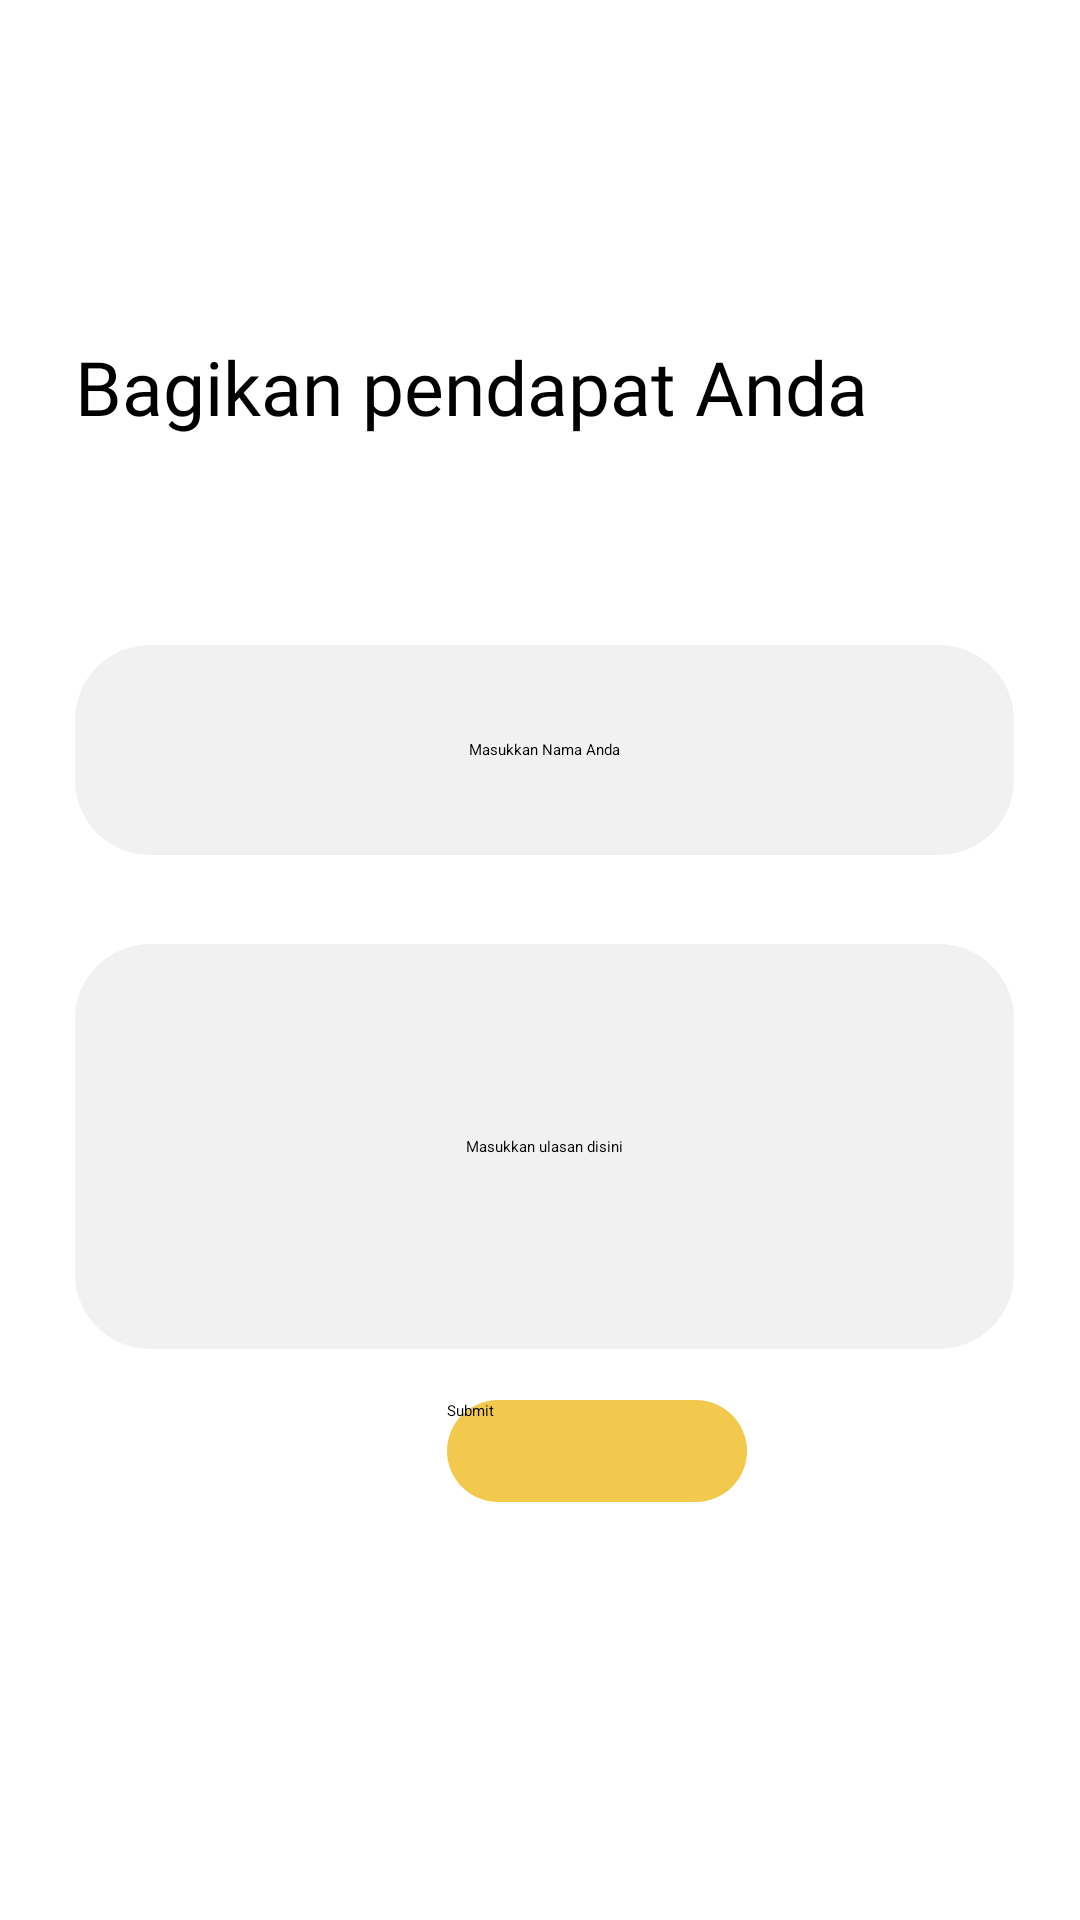

Produce the Android XML layout that renders to this screen, including the resource entries it uses.
<!-- AndroidManifest.xml: application theme Theme.Testimoniidi -->
<!-- res/layout/add_review.xml -->
<?xml version="1.0" encoding="utf-8"?>
<RelativeLayout xmlns:android="http://schemas.android.com/apk/res/android"
    xmlns:app="http://schemas.android.com/apk/res-auto"
    xmlns:tools="http://schemas.android.com/tools"
    android:layout_width="match_parent"
    android:layout_height="match_parent"
    tools:context=".AddReview">

    <ImageView
        android:id="@+id/back_arrow"
        android:layout_width="wrap_content"
        android:layout_height="wrap_content"
        android:layout_marginStart="15dp"
        android:layout_marginTop="20dp"
        android:background="@null"
        android:src="@drawable/ic_baseline_arrow_back_24"
        app:layout_constraintStart_toStartOf="parent"
        app:layout_constraintTop_toTopOf="parent" />

    <TextView
        android:id="@+id/Judul"
        android:layout_width="wrap_content"
        android:layout_height="wrap_content"
        android:layout_alignParentStart="true"
        android:layout_marginStart="25dp"
        android:layout_marginTop="112dp"
        android:layout_marginEnd="18dp"
        android:fontFamily="@font/open_sans_light"
        android:gravity="center"
        android:text="Bagikan pendapat Anda"
        android:textColor="#000000"
        android:textSize="25sp"
        app:layout_constraintEnd_toEndOf="parent"
        app:layout_constraintHorizontal_bias="0.0"
        app:layout_constraintStart_toStartOf="parent"
        app:layout_constraintTop_toTopOf="parent" />

    <EditText
        android:id="@+id/text_box_nama"
        android:layout_width="match_parent"
        android:layout_height="70dp"
        android:layout_alignStart="@+id/text_box_ulasan"
        android:layout_alignTop="@+id/text_box_ulasan"
        android:layout_alignEnd="@+id/text_box_ulasan"
        android:layout_marginTop="-100dp"
        android:background="@drawable/bg_txt_box"
        android:gravity="center"
        android:hint="Masukkan Nama Anda" />

    <EditText
        android:id="@+id/text_box_ulasan"
        android:layout_width="match_parent"
        android:layout_height="135dp"
        android:layout_below="@id/Judul"
        android:layout_alignParentStart="true"
        android:layout_alignParentEnd="true"
        android:layout_marginStart="25dp"
        android:layout_marginTop="169dp"
        android:layout_marginEnd="22dp"
        android:background="@drawable/bg_txt_box"
        android:gravity="center"
        android:hint="Masukkan ulasan disini" />

    <Button
        android:id="@+id/submit"
        android:layout_width="100dp"
        android:layout_height="34dp"
        android:layout_below="@+id/text_box_ulasan"
        android:layout_alignStart="@+id/text_box_ulasan"
        android:layout_marginStart="124dp"
        android:layout_marginTop="17dp"
        android:background="@drawable/btn_shape"
        android:foregroundGravity="center"
        android:hint="Submit"
        android:onClick="submit" />


</RelativeLayout>
<!-- resources referenced by this layout -->
<resources>
  <!-- drawable bg_txt_box (drawable) -->
  <?xml version="1.0" encoding="utf-8"?>
  <shape xmlns:android="http://schemas.android.com/apk/res/android">
      <solid
          android:color="@color/utama"/>
      <corners
          android:radius="25dp"/>
  </shape>
  <!-- drawable btn_shape (drawable) -->
  <?xml version="1.0" encoding="utf-8"?>
  <shape xmlns:android="http://schemas.android.com/apk/res/android">
  
      <solid
          android:color="#F2C94C"/>
      <corners
          android:radius="100dp"/>
  </shape>
  <style name="Theme.Testimoniidi" parent="Theme.AppCompat.DayNight.NoActionBar">
          
          <item name="colorPrimary">@color/clr_tombol</item>
          <item name="colorPrimaryVariant">@color/white</item>
          <item name="colorOnPrimary">@color/white</item>
          
          <item name="colorSecondary">@color/white</item>
          <item name="colorSecondaryVariant">@color/white</item>
          <item name="colorOnSecondary">@color/white</item>
          
          <item name="android:statusBarColor" tools:targetApi="l">@color/clr_tombol</item>
          
      </style>
  <color name="utama">#F1F1F1</color>
  <color name="clr_tombol">#D4C750</color>
  <color name="white">#FFFFFFFF</color>
</resources>
